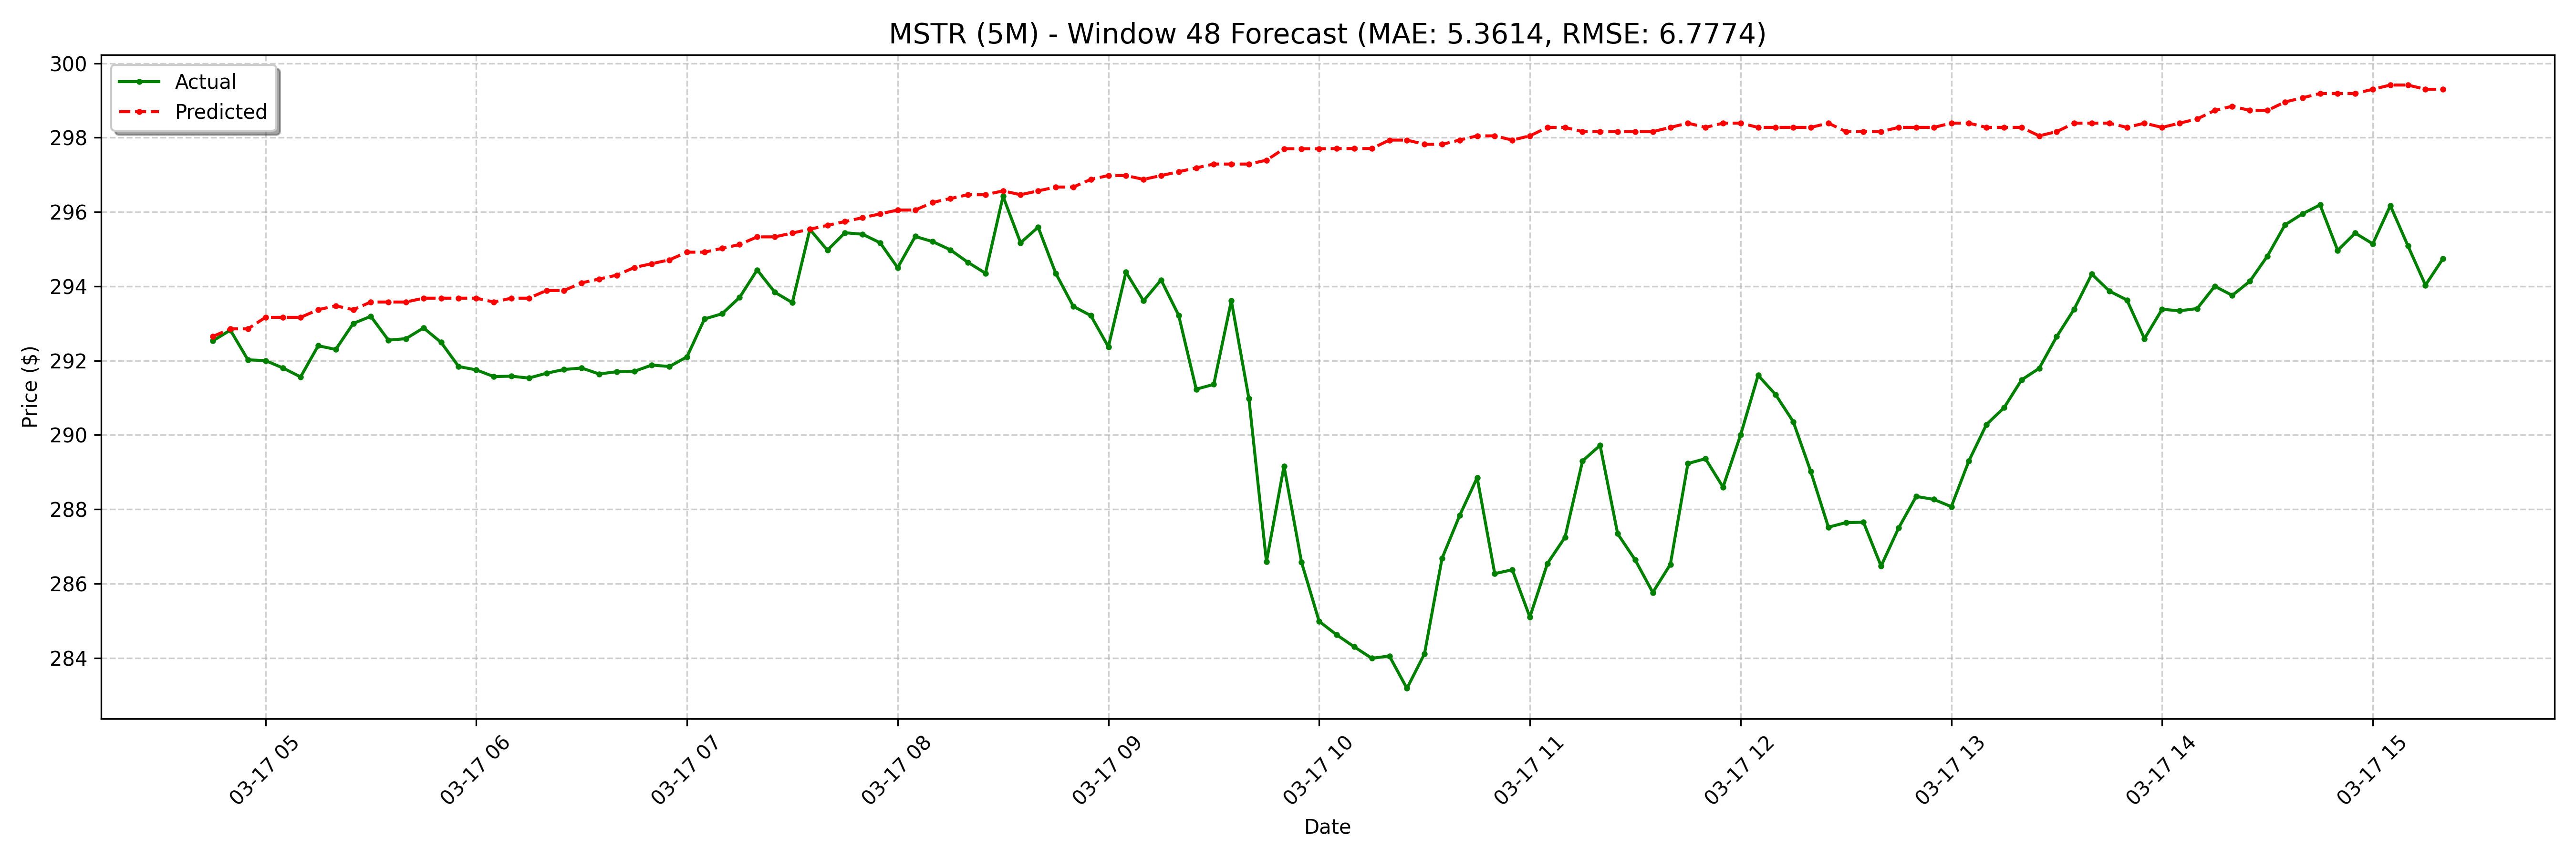

The file beside this chart, header and first rows:
date, actual, forecast
2025-03-17 04:45:00-04:00, 292.5, 292.6
2025-03-17 04:50:00-04:00, 292.8, 292.9
2025-03-17 04:55:00-04:00, 292, 292.9
2025-03-17 05:00:00-04:00, 292.0, 293.2
2025-03-17 05:05:00-04:00, 291.8, 293.2
2025-03-17 05:10:00-04:00, 291.6, 293.2
2025-03-17 05:15:00-04:00, 292.4, 293.4
2025-03-17 05:20:00-04:00, 292.3, 293.5
2025-03-17 05:25:00-04:00, 293.0, 293.4
2025-03-17 05:30:00-04:00, 293.2, 293.6
2025-03-17 05:35:00-04:00, 292.6, 293.6
2025-03-17 05:40:00-04:00, 292.6, 293.6
2025-03-17 05:45:00-04:00, 292.9, 293.7
2025-03-17 05:50:00-04:00, 292.5, 293.7
2025-03-17 05:55:00-04:00, 291.8, 293.7
2025-03-17 06:00:00-04:00, 291.8, 293.7
2025-03-17 06:05:00-04:00, 291.6, 293.6
2025-03-17 06:10:00-04:00, 291.6, 293.7
2025-03-17 06:15:00-04:00, 291.5, 293.7
2025-03-17 06:20:00-04:00, 291.7, 293.9
2025-03-17 06:25:00-04:00, 291.8, 293.9
2025-03-17 06:30:00-04:00, 291.8, 294.1
2025-03-17 06:35:00-04:00, 291.6, 294.2
2025-03-17 06:40:00-04:00, 291.7, 294.3
2025-03-17 06:45:00-04:00, 291.7, 294.5
2025-03-17 06:50:00-04:00, 291.9, 294.6
2025-03-17 06:55:00-04:00, 291.8, 294.7
2025-03-17 07:00:00-04:00, 292.1, 294.9
2025-03-17 07:05:00-04:00, 293.1, 294.9
2025-03-17 07:10:00-04:00, 293.3, 295
2025-03-17 07:15:00-04:00, 293.7, 295.1
2025-03-17 07:20:00-04:00, 294.4, 295.3
2025-03-17 07:25:00-04:00, 293.8, 295.3
2025-03-17 07:30:00-04:00, 293.6, 295.4
2025-03-17 07:35:00-04:00, 295.5, 295.5
2025-03-17 07:40:00-04:00, 295, 295.6
2025-03-17 07:45:00-04:00, 295.4, 295.7
2025-03-17 07:50:00-04:00, 295.4, 295.8
2025-03-17 07:55:00-04:00, 295.2, 295.9
2025-03-17 08:00:00-04:00, 294.5, 296.1
2025-03-17 08:05:00-04:00, 295.3, 296.1
2025-03-17 08:10:00-04:00, 295.2, 296.3
2025-03-17 08:15:00-04:00, 295, 296.4
2025-03-17 08:20:00-04:00, 294.6, 296.5
2025-03-17 08:25:00-04:00, 294.4, 296.5
2025-03-17 08:30:00-04:00, 296.4, 296.6
2025-03-17 08:35:00-04:00, 295.2, 296.5
2025-03-17 08:40:00-04:00, 295.6, 296.6
2025-03-17 08:45:00-04:00, 294.4, 296.7
2025-03-17 08:50:00-04:00, 293.5, 296.7
2025-03-17 08:55:00-04:00, 293.2, 296.9
2025-03-17 09:00:00-04:00, 292.4, 297
2025-03-17 09:05:00-04:00, 294.4, 297
2025-03-17 09:10:00-04:00, 293.6, 296.9
2025-03-17 09:15:00-04:00, 294.2, 297
2025-03-17 09:20:00-04:00, 293.2, 297.1
2025-03-17 09:25:00-04:00, 291.2, 297.2
2025-03-17 09:30:00-04:00, 291.4, 297.3
2025-03-17 09:35:00-04:00, 293.6, 297.3
2025-03-17 09:40:00-04:00, 291, 297.3
... 68 more rows
